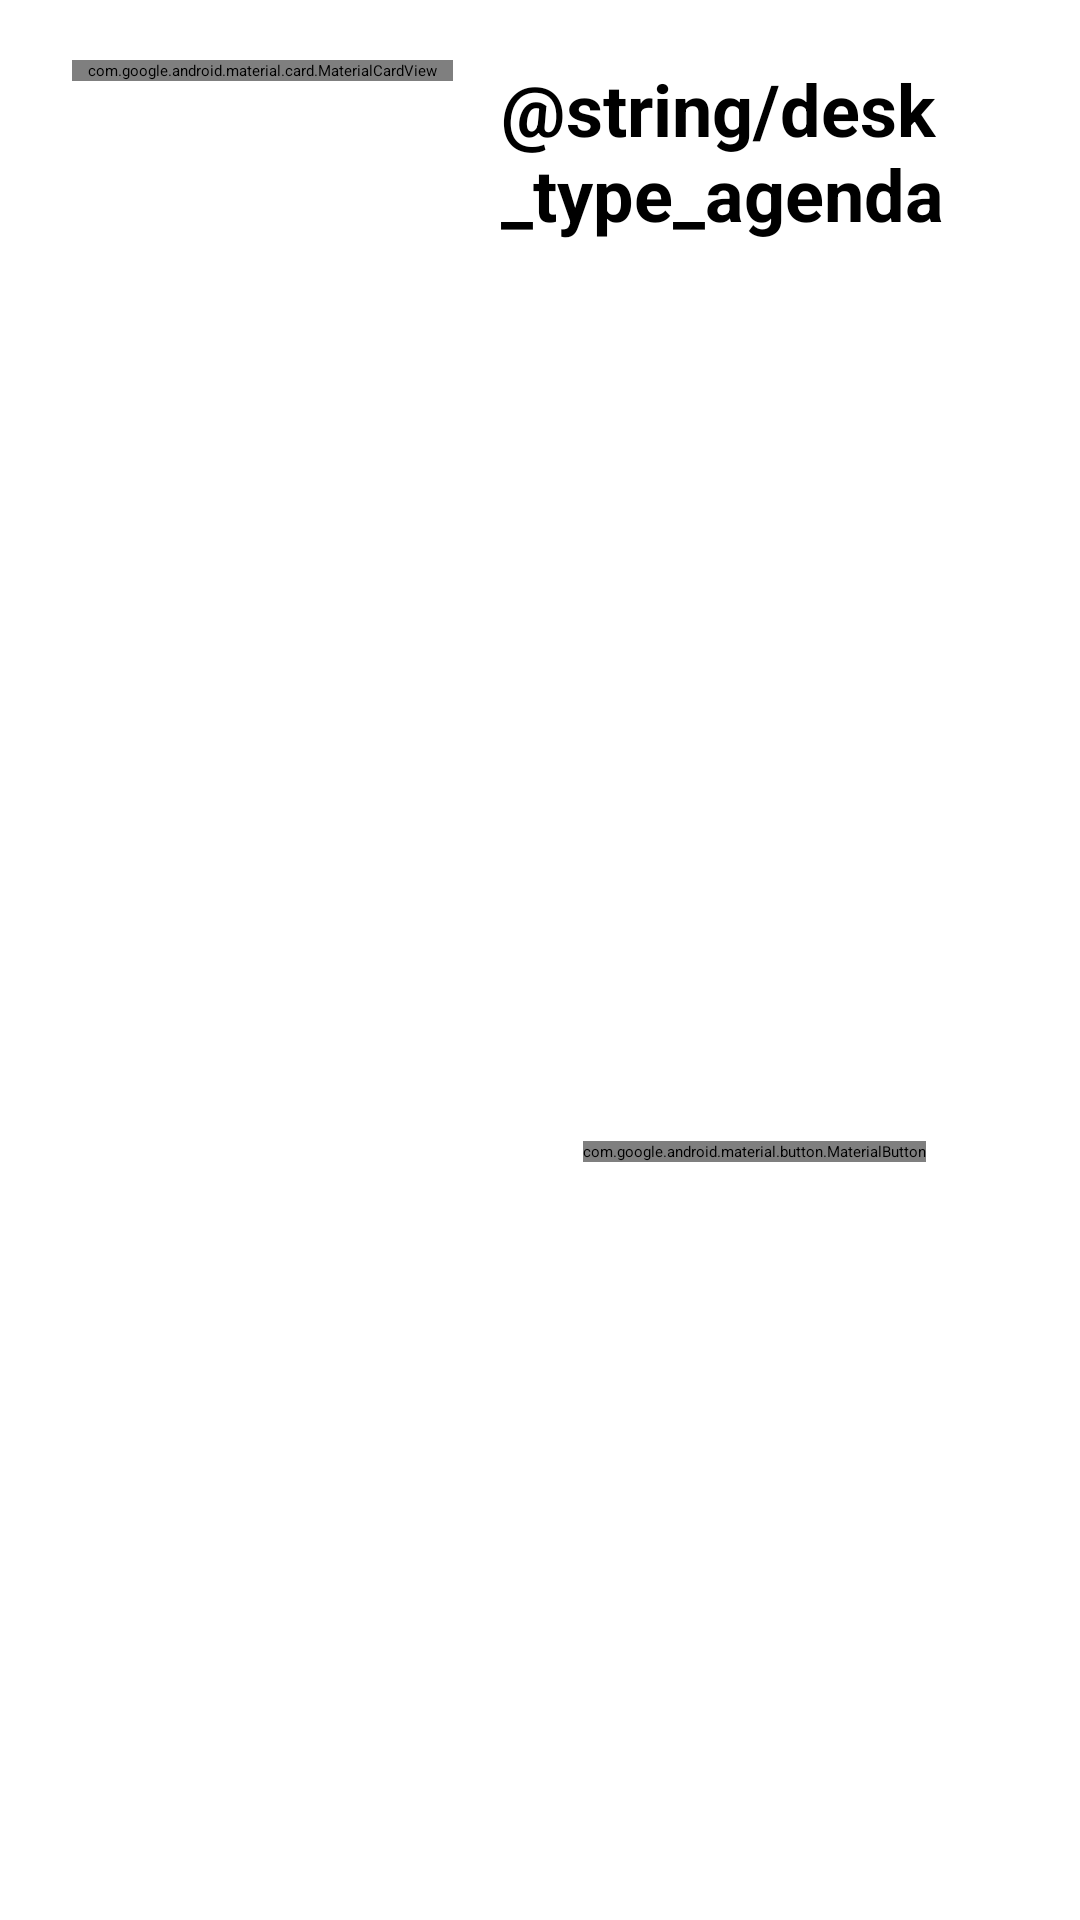

Produce the Android XML layout that renders to this screen, including the resource entries it uses.
<!-- AndroidManifest.xml: application theme Theme.ClockDesk -->
<!-- res/layout/desk_agenda_layout.xml -->
<?xml version="1.0" encoding="utf-8"?>
<LinearLayout xmlns:android="http://schemas.android.com/apk/res/android"
    xmlns:app="http://schemas.android.com/apk/res-auto"
    android:id="@+id/agenda_columns"
    android:layout_width="match_parent" android:layout_height="match_parent"
    android:orientation="horizontal" android:paddingHorizontal="24dp"
    android:paddingTop="20dp" android:paddingBottom="24dp">
    <ScrollView android:id="@+id/agenda_calendar_panel"
        android:layout_width="0dp" android:layout_height="match_parent"
        android:layout_weight="0.43" android:layout_marginEnd="16dp"
        android:fillViewport="false">
        <com.google.android.material.card.MaterialCardView
            android:id="@+id/agenda_calendar_card"
            android:layout_width="match_parent" android:layout_height="wrap_content"
            app:cardCornerRadius="24dp" app:cardElevation="0dp">
            <com.nxd1frnt.clockdesk2.desks.ui.AgendaCalendarView
                android:id="@+id/agenda_calendar" android:layout_width="match_parent"
                android:layout_height="wrap_content" android:padding="8dp" />
        </com.google.android.material.card.MaterialCardView>
    </ScrollView>
    <LinearLayout android:id="@+id/agenda_day_panel"
        android:layout_width="0dp" android:layout_height="match_parent"
        android:layout_weight="0.57" android:orientation="vertical">
        <TextView android:layout_width="match_parent" android:layout_height="wrap_content"
            android:text="@string/desk_type_agenda" android:textSize="24sp" android:textStyle="bold" />
        <TextView android:id="@+id/agenda_date" android:layout_width="match_parent"
            android:layout_height="wrap_content" android:textSize="14sp" android:layout_marginBottom="12dp" />
        <com.google.android.material.card.MaterialCardView android:id="@+id/agenda_next_card"
            android:layout_width="match_parent" android:layout_height="wrap_content"
            android:layout_marginBottom="12dp" android:visibility="gone"
            app:cardCornerRadius="20dp" app:cardElevation="0dp">
            <TextView android:id="@+id/agenda_next" android:layout_width="match_parent"
                android:layout_height="wrap_content" android:padding="16dp" android:textSize="18sp"
                android:textStyle="bold" android:maxLines="3" android:ellipsize="end" />
        </com.google.android.material.card.MaterialCardView>
        <ScrollView android:id="@+id/agenda_state" android:layout_width="match_parent"
            android:layout_height="0dp" android:layout_weight="1" android:fillViewport="true">
            <LinearLayout android:layout_width="match_parent" android:layout_height="wrap_content"
                android:orientation="vertical" android:gravity="center" android:padding="16dp">
            <TextView android:id="@+id/agenda_message" android:layout_width="match_parent"
                android:layout_height="wrap_content" android:gravity="center" android:textSize="18sp" />
            <com.google.android.material.button.MaterialButton android:id="@+id/agenda_action"
                android:layout_width="wrap_content" android:layout_height="wrap_content"
                android:layout_marginTop="16dp" android:text="@string/agenda_allow_calendar" />
            </LinearLayout>
        </ScrollView>
        <androidx.recyclerview.widget.RecyclerView android:id="@+id/agenda_events"
            android:layout_width="match_parent" android:layout_height="0dp" android:layout_weight="1"
            android:clipToPadding="false" android:visibility="gone" />
    </LinearLayout>
</LinearLayout>
<!-- resources referenced by this layout -->
<resources>
  <style name="Theme.ClockDesk" parent="Base.Theme.ClockDesk" />
  <color name="md_theme_primary">#37618E</color>
  <color name="md_theme_onPrimary">#FFFFFF</color>
  <color name="md_theme_primaryContainer">#D2E4FF</color>
  <color name="md_theme_onPrimaryContainer">#001D37</color>
  <color name="md_theme_secondary">#535F70</color>
  <color name="md_theme_onSecondary">#FFFFFF</color>
  <color name="md_theme_secondaryContainer">#D7E3F8</color>
  <color name="md_theme_onSecondaryContainer">#101C2B</color>
  <color name="md_theme_tertiary">#6B5778</color>
  <color name="md_theme_onTertiary">#FFFFFF</color>
  <color name="md_theme_tertiaryContainer">#F3DAFF</color>
  <color name="md_theme_onTertiaryContainer">#251431</color>
  <color name="md_theme_error">#BA1A1A</color>
  <color name="md_theme_onError">#FFFFFF</color>
  <color name="md_theme_errorContainer">#FFDAD6</color>
  <color name="md_theme_onErrorContainer">#410002</color>
  <color name="md_theme_onBackground">#191C20</color>
  <color name="md_theme_surface">#F8F9FF</color>
  <color name="md_theme_onSurface">#191C20</color>
  <color name="md_theme_surfaceVariant">#DFE2EB</color>
  <color name="md_theme_onSurfaceVariant">#43474E</color>
  <color name="md_theme_outline">#73777F</color>
  <color name="md_theme_surfaceContainerLowest">#FFFFFF</color>
  <color name="md_theme_surfaceContainerLow">#F2F3FA</color>
  <color name="md_theme_surfaceContainer">#ECEEF4</color>
  <color name="md_theme_surfaceContainerHigh">#E6E8EE</color>
  <color name="md_theme_surfaceContainerHighest">#E1E2E8</color>
  <style name="Theme.ClockDesk.Button.Outlined" parent="Widget.Material3.Button.OutlinedButton">
          <item name="android:textColor">?attr/colorOnSurface</item>
          <item name="iconTint">?attr/colorOnSurface</item>
          <item name="strokeColor">?attr/colorOutline</item> 
      </style>
  <style name="Theme.ClockDesk.Button.ToggleGroup" parent="Widget.Material3.MaterialButtonToggleGroup">
          <item name="materialButtonOutlinedStyle">@style/Theme.ClockDesk.Button.Outlined</item>
      </style>
</resources>
